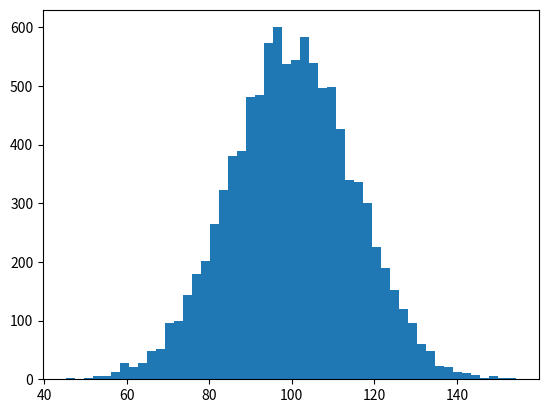

Source code (Python): (Note: this script raises an exception after producing the figure.)
#text()可以在图中的任意位置添加文字，并支持LaTex语法
# xlable(), ylable()用于添加x轴和y轴标签
# title()用于添加图的题目
import numpy as np
import matplotlib.pyplot as plt

mu, sigma = 100, 15
x = mu + sigma * np.random.randn(10000)

# 数据的直方图
n, bins, patches = plt.hist(x, 50, normed=1, facecolor='g', alpha=0.75)


plt.xlabel('Smarts')
plt.ylabel('Probability')
#添加标题
plt.title('Histogram of IQ')
#添加文字
plt.text(60, .025, r'$\mu=100,\ \sigma=15$')
plt.axis([40, 160, 0, 0.03])
plt.grid(True)
plt.show()
